Run: headless pygame with SDL's dummy video driver; simulated clock (each Clock.tick advances the game by its frame time, no real sleeping); random seed 0; keys injected as events and as key.get_pressed() state; mouse plan: one left click at the window centre at the start of phase 2, then a move to the lower-right quarter at the start of phase 3; restart key R tapped at the start of phases 3 and 4.
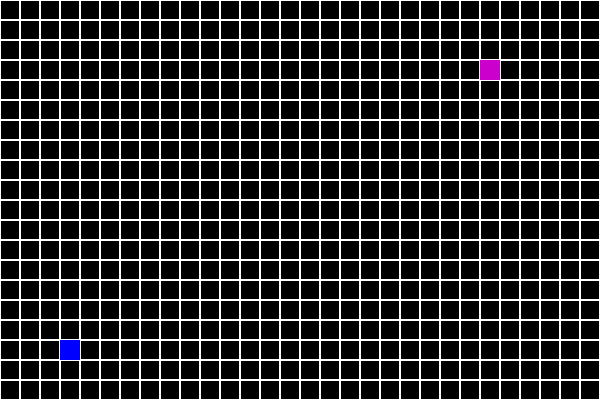
Frame 1 of 4 · flips 1–60 · no input
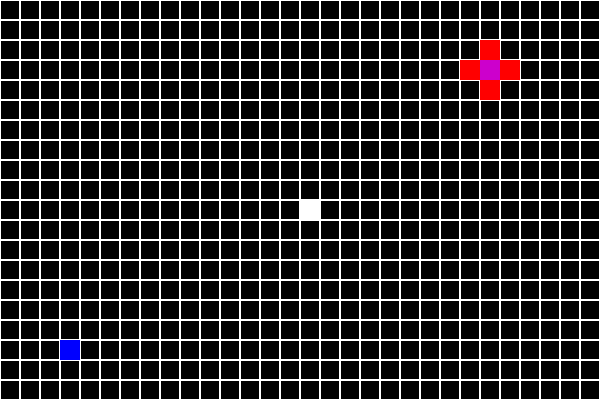
Frame 2 of 4 · flips 61–180 · clicked the window centre · tapped SPACE, RETURN · held RIGHT (→), D
Frame 3 of 4 · flips 181–300 · moved the mouse to the lower-right quarter · tapped R · held DOWN (↓), S · screen unchanged from frame 2, image omitted
Frame 4 of 4 · flips 301–420 · tapped R · held LEFT (←), A, UP (↑), W · screen unchanged from frame 3, image omitted

The pygame program that drew these frames:

import pygame
import sys
import math

pygame.init()
WinX, WinY = 600, 400
SCREEN = pygame.display.set_mode((WinX, WinY))
CLOCK = pygame.time.Clock()
SCREEN.fill((0,0,0))
pygame.display.set_caption("A-star Pathfinder")

# Colours
BLACK = (0, 0, 0)
WHITE = (255, 255, 255)
PURPLE = (204, 0, 204) # Start Node
BLUE = (0, 0, 255) # End Node
YELLOW = (255, 255, 0) # Final Path nodes
RED = (255, 0, 0) # Analyzed Nodes

# Classes
class Node(object):
    def __init__(self, x, y, barrier=False, start=False, end=False, closed=False):
        self.x = x
        self.y = y
        self.barrier = barrier
        self.start = start
        self.end = end
        self.closed = closed
        self.fCost = None # gCost + hCost
        self.gCost = None # Distance from Current node
        self.hCost = None # Distance from End node
    
    def setCost(self):
        global endX, endY, current
        self.gCost = int(math.sqrt((self.x - current[0]) ** 2 + (self.y - current[1]) ** 2) * 10)
        self.hCost = int(math.sqrt((endX - current[0]) ** 2 + (endY - current[1]) ** 2) * 10)
        self.fCost = self.gCost + self.hCost
    
    def setSurrounding(self):
        global closed_nodes, grid
        if self.x > 0 and grid[self.y][self.x - 1].barrier == False:
            closed_nodes.append((self.x - 1, self.y))
        if self.x < len(grid[0]) - 1 and grid[self.y][self.x + 1].barrier == False:
            closed_nodes.append((self.x + 1, self.y))
        if self.y > 0 and grid[self.y - 1][self.x].barrier == False:
            closed_nodes.append((self.x, self.y - 1))
        if self.y < len(grid) - 1 and grid[self.y + 1][self.x].barrier == False:
            closed_nodes.append((self.x, self.y + 1))


# Variables
run = True
drag = False # Detecting Mouse Drag.
algorithm = False # When the SPACE key is presssed and the algorithm has started.
nodeSize = 20 # Pixel side length of each grid node.
grid = [[Node(x, y) for x in range(WinX // 20)] for y in range(WinY // 20)]
startX, startY = 24, 3
endX, endY = 3, 17
current = (startX, startY)
closed_nodes = [] # nodes already evaluated.
open_nodes = [] # nodes about to be evaluated.
path = [] # x, y pairs of nodes that belong to the shortest path.
grid[startY][startX].start = True
grid[endY][endX].end = True
grid[startY][startX].setCost()
print(grid[startY][startX].fCost)

# Functions
def setBarrier(x, y):
    x = x // 20
    y = y // 20
    if grid[y][x].start == False and grid[y][x].end == False:
        grid[y][x].barrier = True
    else:
        grid[y][x].barrier = False

def drawGrid():
    global nodeSize, startX, startY, endX, endY
    for n in grid:
        for Node in n:
            if Node.barrier == False:
                rect = pygame.Rect(Node.x * nodeSize, Node.y * nodeSize, nodeSize, nodeSize)
                pygame.draw.rect(SCREEN, WHITE, rect, 1)
                if Node.start == True:
                    rect = pygame.Rect(Node.x * nodeSize, Node.y * nodeSize, nodeSize, nodeSize)
                    pygame.draw.rect(SCREEN, PURPLE, rect, 0)
                    startX, startY = Node.x, Node.y
                elif Node.end == True:
                    rect = pygame.Rect(Node.x * nodeSize, Node.y * nodeSize, nodeSize, nodeSize)
                    pygame.draw.rect(SCREEN, BLUE, rect, 0)
                    endX, endY = Node.x, Node.y
            elif Node.barrier == True:
                rect = pygame.Rect(Node.x * nodeSize, Node.y * nodeSize, nodeSize, nodeSize)
                pygame.draw.rect(SCREEN, WHITE, rect, 0)
    for i in closed_nodes:
        rect = pygame.Rect(i[0] * nodeSize, i[1] * nodeSize, nodeSize, nodeSize)
        pygame.draw.rect(SCREEN, RED, rect, 0)

def drawPath():
    global nodeSize
    for i in path: # i is a tuple
        rect = pygame.Rect(i[0] * nodeSize, i[1] * nodeSize, nodeSize, nodeSize)
        pygame.draw.rect(SCREEN, YELLOW, rect, 0)

def analyze():
    global current
    if current[0] == endX and current[1] == endY:
        drawPath()
    else:
        print("analyzing")
        grid[current[1]][current[0]].setSurrounding()
        pygame.time.delay(150)

# PyGame Loop
while run:
    for event in pygame.event.get():
        if event.type == pygame.QUIT:
            run = False
        elif event.type == pygame.KEYDOWN: 
            if event.key == pygame.K_SPACE: # Press "SPACE" key to start the Algorithm.
                algorithm = True
        #elif event.type == pygame.KEYDOWN: 
            #if event.key == pygame.K_r: # Press "R" key to restart the program.
                #grid = [[Node(x, y) for x in range(WinX // 20)] for y in range(WinY // 20)]
        elif event.type == pygame.MOUSEBUTTONDOWN: # Drag mouse while holding left click to add barriers.
            if event.button == 1:            
                drag = True
                mouseX, mouseY = event.pos
                setBarrier(mouseX, mouseY)
        elif event.type == pygame.MOUSEBUTTONUP:
            if event.button == 1:            
                drag = False
        elif event.type == pygame.MOUSEMOTION:
            if drag:
                mouseX, mouseY = event.pos
                setBarrier(mouseX, mouseY)

    if algorithm:
        analyze()
    drawGrid()
    pygame.display.update()

if not run:
    pygame.quit()
    sys.exit()
